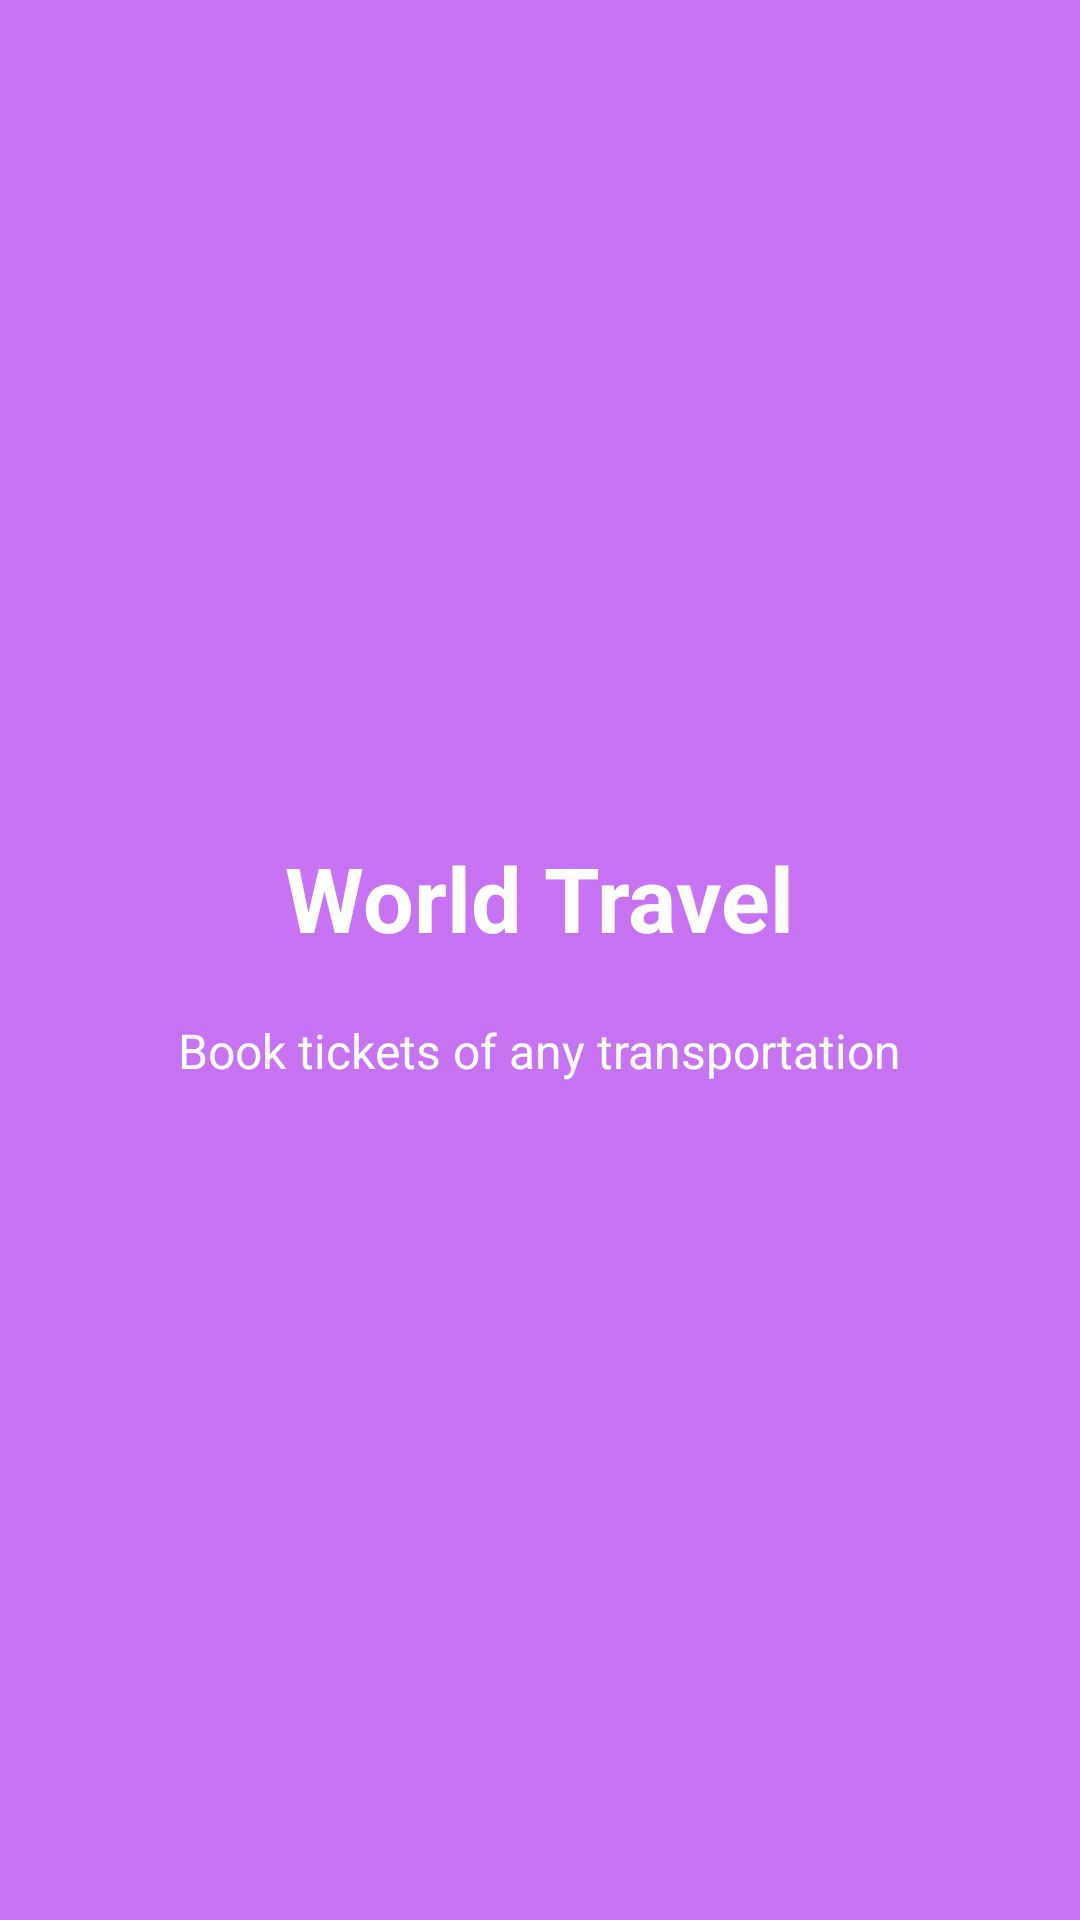

Write the Android layout XML for this screen, with the resource values it uses.
<!-- AndroidManifest.xml: application theme AppTheme -->
<!-- res/layout/slide4.xml -->
<?xml version="1.0" encoding="utf-8"?>

<RelativeLayout xmlns:android="http://schemas.android.com/apk/res/android"
    android:orientation="vertical"
    android:background="@color/bg_Scree4"
    android:layout_width="match_parent"
    android:layout_height="match_parent">
    <LinearLayout
        android:layout_width="wrap_content"
        android:layout_height="wrap_content"
        android:layout_centerInParent="true"
        android:gravity="center_horizontal"
        android:orientation="vertical">

        <ImageView
            android:layout_width="wrap_content"
            android:layout_height="wrap_content"
            android:src="@drawable/ic_travel" />

        <TextView
            android:layout_width="wrap_content"
            android:layout_height="wrap_content"
            android:textSize="@dimen/slide_title"
            android:textStyle="bold"
            android:text="@string/slide_4_title"
            android:textColor="@android:color/white"
            />
        <TextView
            android:layout_width="wrap_content"
            android:layout_height="wrap_content"
            android:text="@string/slide_4_desc"
            android:textColor="@android:color/white"
            android:layout_marginTop="20dp"
            android:paddingLeft="@dimen/desc_padding"
            android:paddingRight="@dimen/desc_padding"
            android:textSize="@dimen/slide_desc"
            android:textAlignment="center"
            />
    </LinearLayout>
</RelativeLayout>
<!-- resources referenced by this layout -->
<resources>
  <color name="bg_Scree4">#c873f4</color>
  <dimen name="desc_padding">40dp</dimen>
  <dimen name="slide_desc">16dp</dimen>
  <dimen name="slide_title">30dp</dimen>
  <string name="slide_4_desc">Book tickets of any transportation</string>
  <string name="slide_4_title">World Travel</string>
  <style name="AppTheme" parent="android:Theme.Material">
          
          <item name="android:colorPrimary">@color/statuts</item>
          <item name="android:colorPrimaryDark">@color/colorPrimaryDark</item>
          <item name="android:colorAccent">@color/colorAccent</item>
      </style>
  <color name="statuts">#048dc9</color>
  <color name="colorPrimaryDark">#303F9F</color>
  <color name="colorAccent">#FF4081</color>
</resources>
